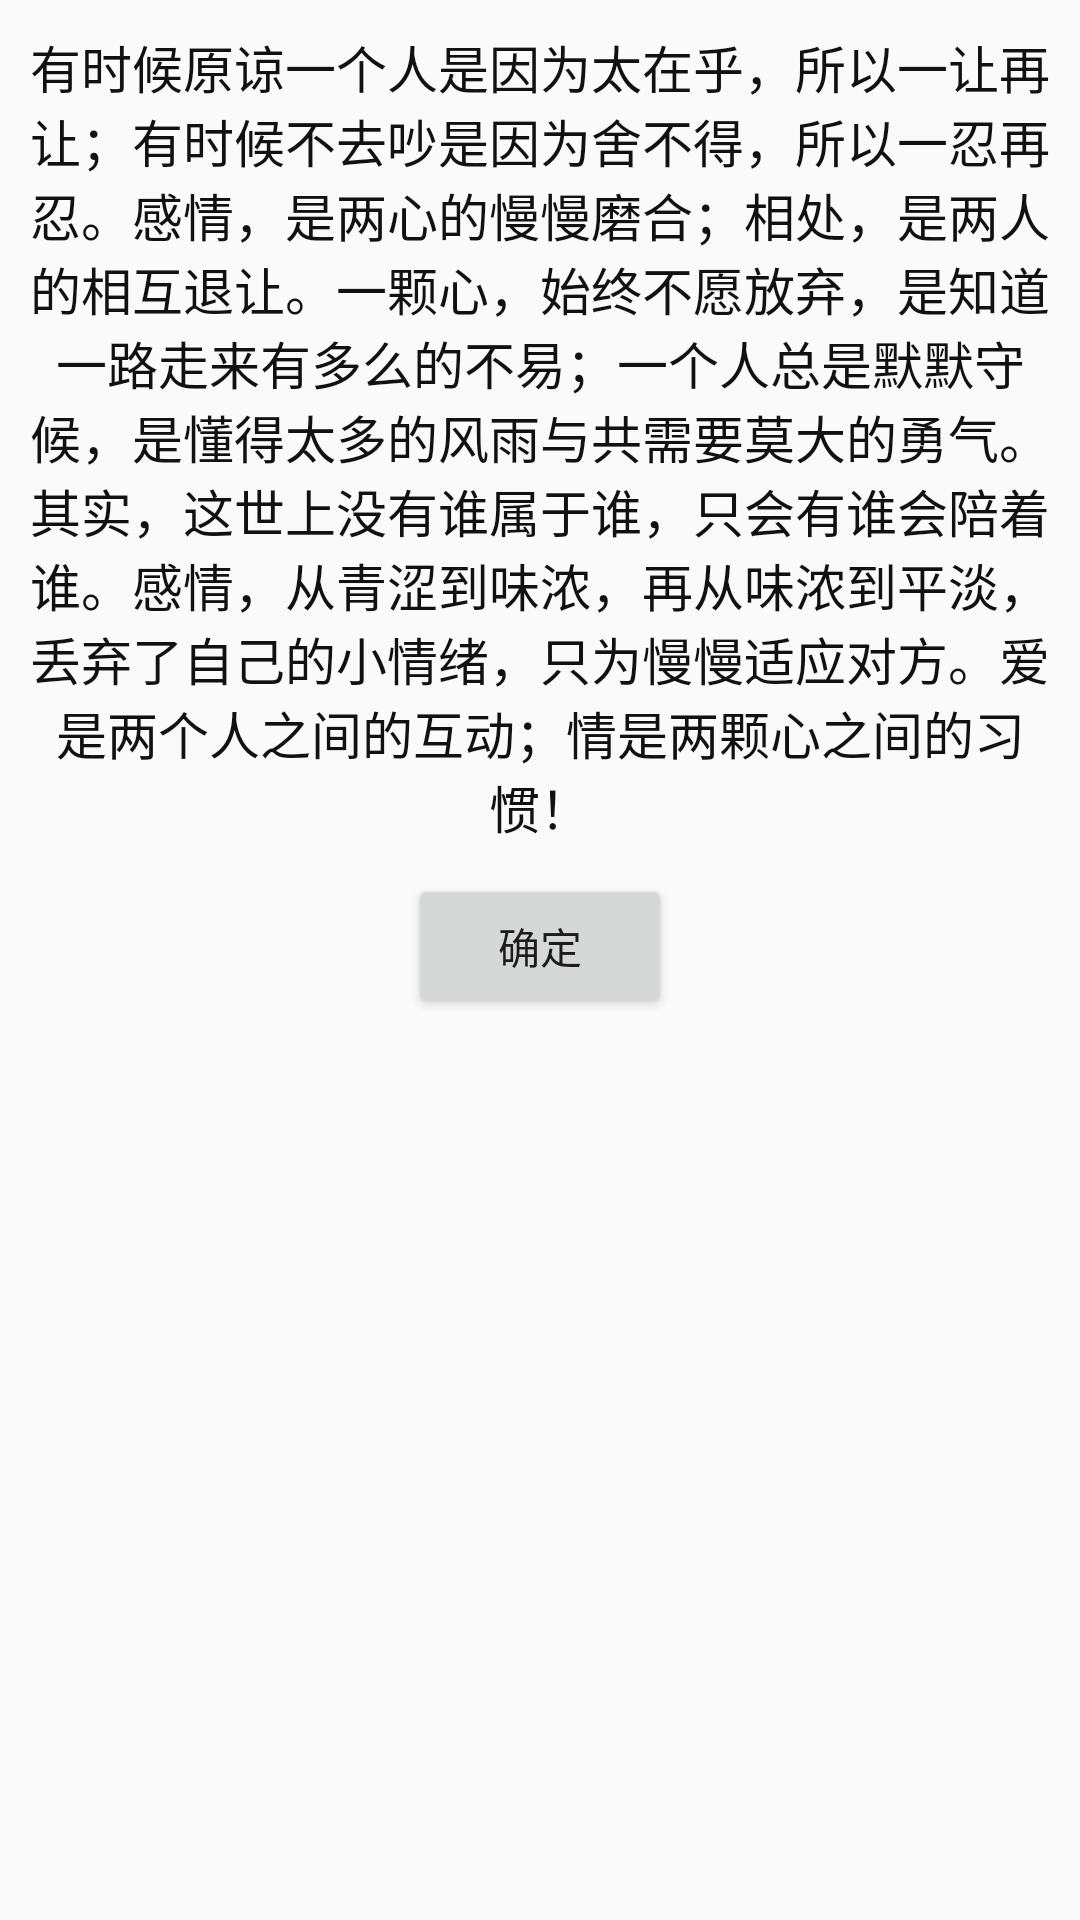

Write the Android layout XML for this screen, with the resource values it uses.
<!-- AndroidManifest.xml: application theme AppTheme -->
<!-- res/layout/dialog_custom_layout.xml -->
<?xml version="1.0" encoding="utf-8"?>
<LinearLayout xmlns:android="http://schemas.android.com/apk/res/android"
    android:layout_width="match_parent"
    android:layout_height="match_parent"
    android:orientation="vertical">

    <TextView
        android:id="@+id/dialogui_tv_title"
        android:layout_width="match_parent"
        android:layout_height="wrap_content"
        android:gravity="center"
        android:padding="10dp"
        android:text="有时候原谅一个人是因为太在乎，所以一让再让；有时候不去吵是因为舍不得，所以一忍再忍。感情，是两心的慢慢磨合；相处，是两人的相互退让。一颗心，始终不愿放弃，是知道一路走来有多么的不易；一个人总是默默守候，是懂得太多的风雨与共需要莫大的勇气。其实，这世上没有谁属于谁，只会有谁会陪着谁。感情，从青涩到味浓，再从味浓到平淡，丢弃了自己的小情绪，只为慢慢适应对方。爱是两个人之间的互动；情是两颗心之间的习惯！"
        android:textColor="#111111"
        android:textSize="17sp"/>

    <Button
        android:id="@+id/btn_ok"
        android:layout_gravity="center_horizontal"
        android:layout_width="wrap_content"
        android:layout_height="wrap_content"
        android:text="确定"/>
</LinearLayout>
<!-- resources referenced by this layout -->
<resources>
  <style name="AppTheme" parent="Theme.AppCompat.Light.NoActionBar">
          
          <item name="colorPrimary">@color/colorPrimary</item>
          <item name="colorPrimaryDark">@color/colorPrimaryDark</item>
          <item name="colorAccent">@color/colorAccent</item>
      </style>
  <color name="colorPrimary">#3F51B5</color>
  <color name="colorPrimaryDark">#303F9F</color>
  <color name="colorAccent">#ff3b30</color>
</resources>
